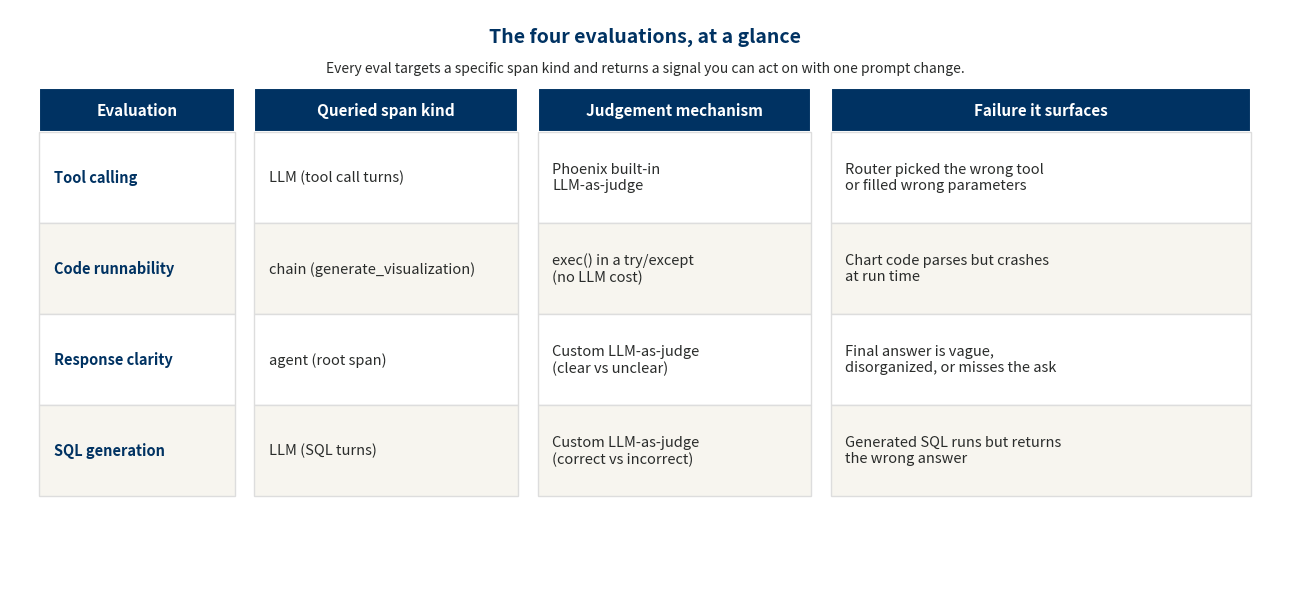

Generate this figure with matplotlib: (Note: this script raises an exception after producing the figure.)
"""
Generate the evaluation matrix diagram for notebook 03.

Purpose
-------
Learners need to see, at a glance, how the four evaluations in the series
map to (a) the span kind they query, (b) the judgement mechanism they use,
and (c) the failure mode they surface. A single table beats four scattered
paragraphs.

Output: images/eval_matrix.png
"""

import matplotlib.pyplot as plt

BERKELEY = "#003262"
GOLD = "#FDB515"
INK = "#2A2C2B"
CREAM = "#F7F5EF"

rows = [
    # (name, span kind, mechanism, surfaces)
    ("Tool calling",       "LLM (tool call turns)", "Phoenix built-in\nLLM-as-judge",
     "Router picked the wrong tool\nor filled wrong parameters"),
    ("Code runnability",   "chain (generate_visualization)", "exec() in a try/except\n(no LLM cost)",
     "Chart code parses but crashes\nat run time"),
    ("Response clarity",   "agent (root span)", "Custom LLM-as-judge\n(clear vs unclear)",
     "Final answer is vague,\ndisorganized, or misses the ask"),
    ("SQL generation",     "LLM (SQL turns)", "Custom LLM-as-judge\n(correct vs incorrect)",
     "Generated SQL runs but returns\nthe wrong answer"),
]

headers = ["Evaluation", "Queried span kind", "Judgement mechanism", "Failure it surfaces"]

fig, ax = plt.subplots(figsize=(13, 6), dpi=140)
ax.set_xlim(0, 13)
ax.set_ylim(0, 7.2)
ax.axis("off")
fig.patch.set_facecolor("white")

# Title
ax.text(6.5, 6.85, "The four evaluations, at a glance",
        ha="center", va="center", fontsize=14, fontweight="bold", color=BERKELEY)
ax.text(6.5, 6.45,
        "Every eval targets a specific span kind and returns a signal you can act on with one prompt change.",
        ha="center", va="center", fontsize=10, color=INK, fontstyle="italic")

# Column x positions and widths
col_x = [0.3, 2.5, 5.4, 8.4]
col_w = [2.0, 2.7, 2.8, 4.3]

# Header row
header_y = 5.65
header_h = 0.55
for i, h in enumerate(headers):
    ax.add_patch(plt.Rectangle((col_x[i], header_y), col_w[i], header_h,
                               facecolor=BERKELEY, edgecolor="white", linewidth=1.5))
    ax.text(col_x[i] + col_w[i] / 2, header_y + header_h / 2, h,
            ha="center", va="center", fontsize=11, fontweight="bold", color="white")

# Data rows
row_h = 1.15
for r, row in enumerate(rows):
    y = header_y - (r + 1) * row_h
    bg = "white" if r % 2 == 0 else CREAM
    for i, val in enumerate(row):
        ax.add_patch(plt.Rectangle((col_x[i], y), col_w[i], row_h,
                                   facecolor=bg, edgecolor="#DDDDDD", linewidth=1))
        weight = "bold" if i == 0 else "normal"
        color = BERKELEY if i == 0 else INK
        ax.text(col_x[i] + 0.15, y + row_h / 2, val,
                ha="left", va="center", fontsize=10.5,
                fontweight=weight, color=color)

plt.tight_layout()
out = "/home/elcasnix/Projects/ehcastroh-teach/EDD_Agent_Evals/images/eval_matrix.png"
plt.savefig(out, dpi=180, bbox_inches="tight", facecolor="white")
print(f"wrote {out}")
